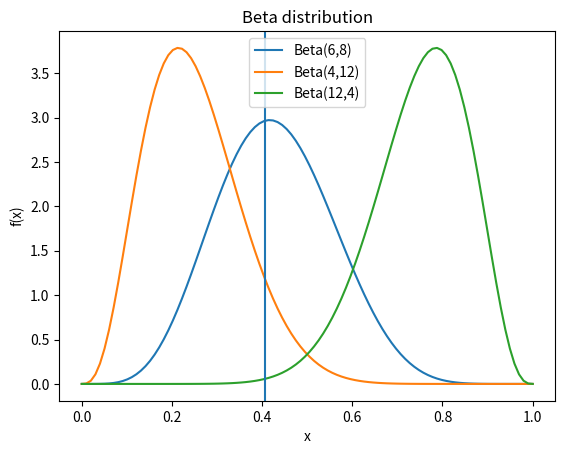

This chart was generated by the following Python code:

import matplotlib.pyplot as plt
import numpy as np
from scipy.stats import beta

# 定义x轴上的点
x = np.linspace(0, 1, 100)

# 定义不同参数下的beta分布
a1, b1 = 6,8 # 均匀分布
a2, b2 = 4, 12 # 正偏态分布
a3, b3 = 12, 4 # 负偏态分布
a4, b4 = 2, 2 # 对称分布
a5, b5 = 5, 5 # 双峰分布
res = np.random.beta(a2,b2) # 每次都不一样
print(res)
# 计算不同参数下的概率密度函数值
y1 = beta.pdf(x, a1, b1)
y2 = beta.pdf(x, a2, b2)
y3 = beta.pdf(x, a3, b3)
# y4 = beta.pdf(x, a4, b4)
# y5 = beta.pdf(x, a5, b5)

# 绘制不同参数下的概率密度函数图像
plt.plot(x, y1, label="Beta(6,8)")
plt.plot(x, y2, label="Beta(4,12)")
plt.plot(x, y3, label="Beta(12,4)")
plt.axvline(res)
# plt.plot(x, y4, label="Beta(2,2)")
# plt.plot(x, y5, label="Beta(2,5)")
plt.xlabel("x")
plt.ylabel("f(x)")
plt.title("Beta distribution")
plt.legend()
plt.show()
